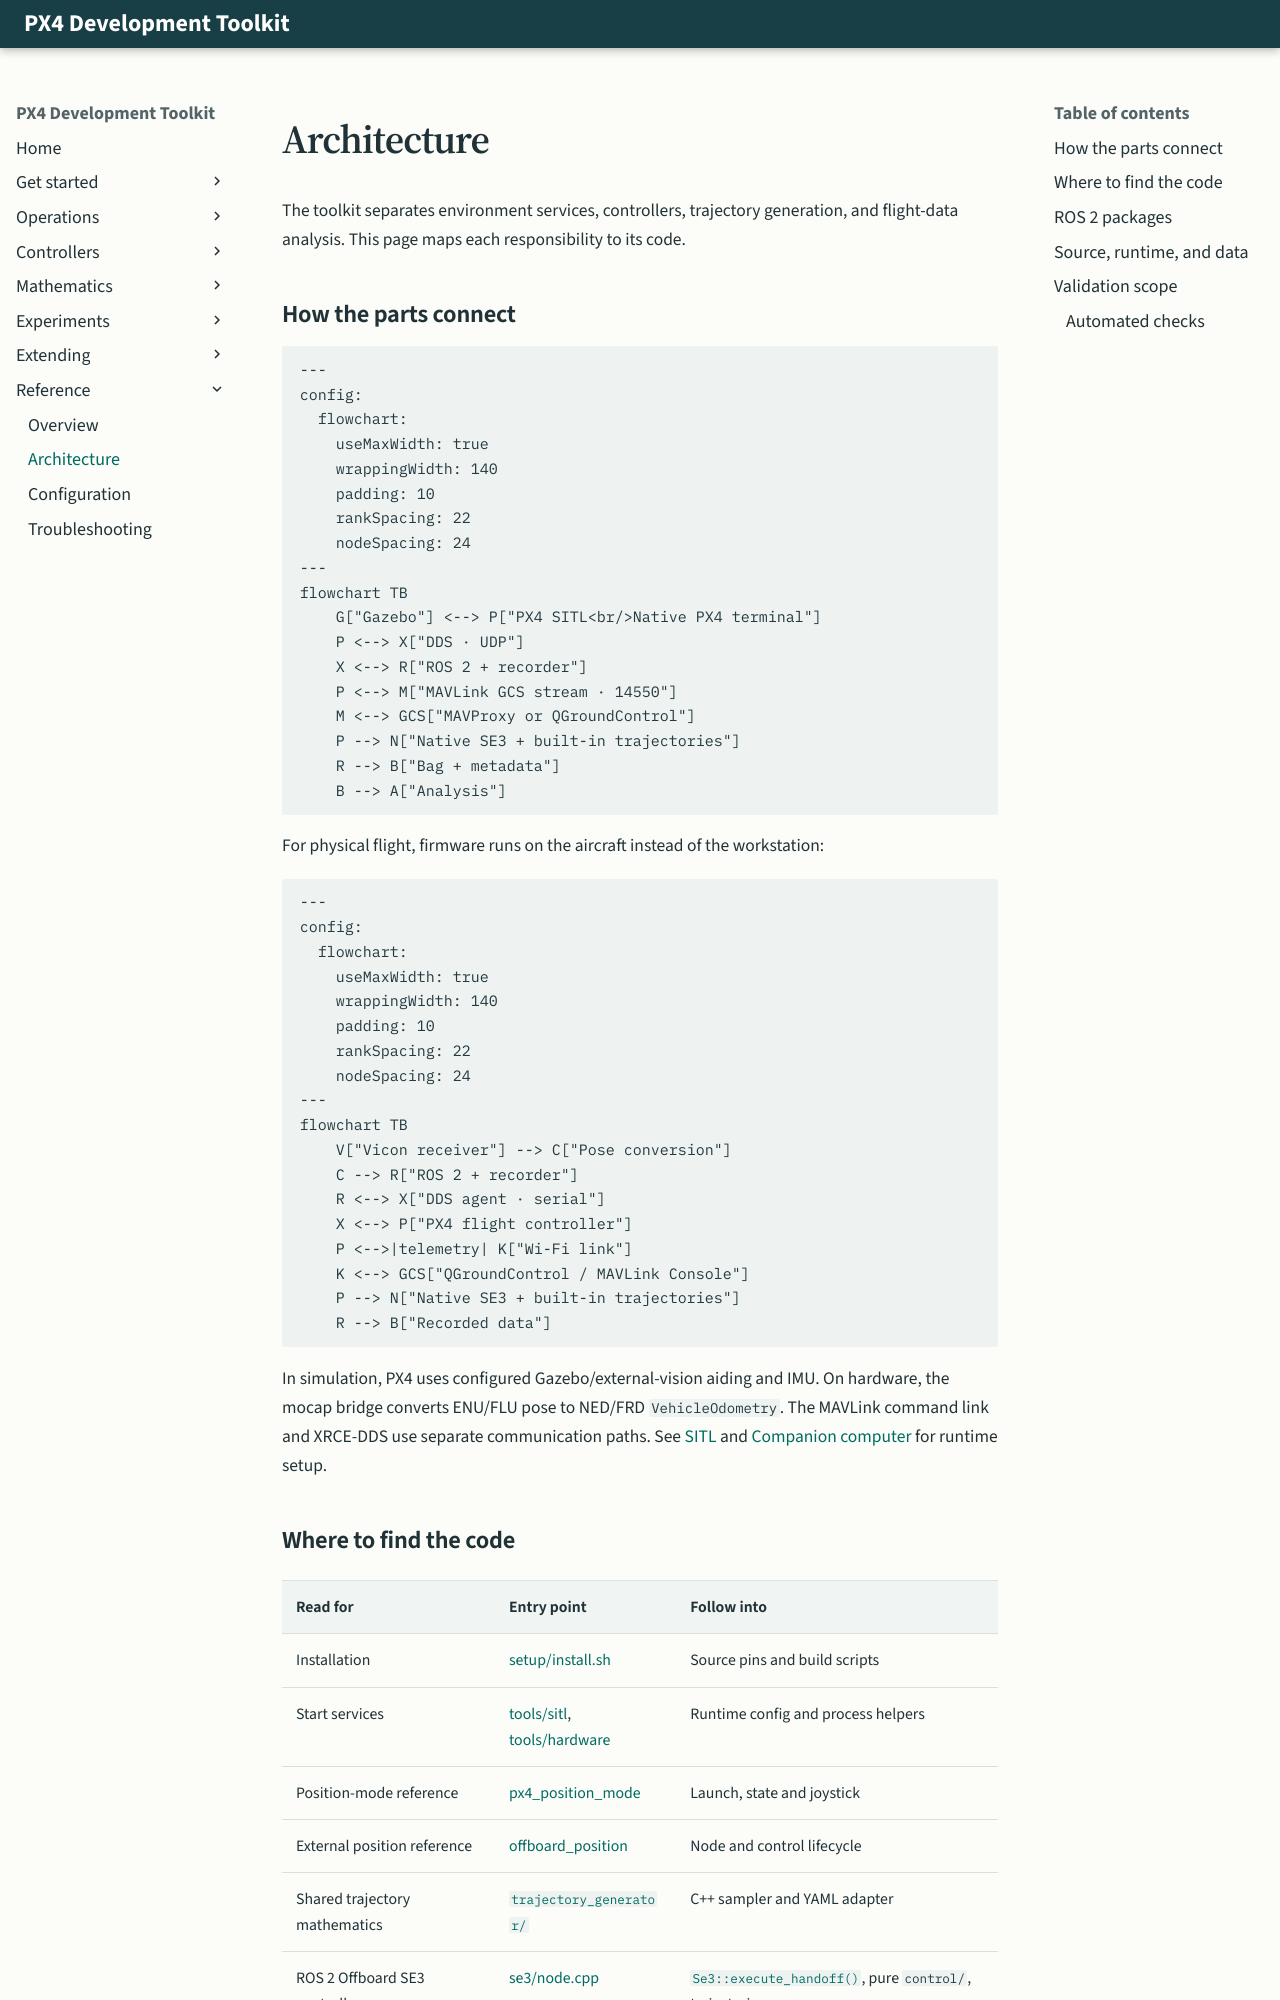

repository: ANCL/px4-dev-toolkit · page: reference/architecture/index.html · generator: mkdocs

<!-- Preserve existing section links. -->

<span id="software-structure"></span>
# Architecture

The toolkit separates environment services, controllers, trajectory generation, and flight-data analysis. This page maps each responsibility to its code.

<!-- Preserve existing section links. -->
<span id="sitl-data-flow"></span>
<span id="hardware-data-flow"></span>

## How the parts connect

```mermaid
---
config:
  flowchart:
    useMaxWidth: true
    wrappingWidth: 140
    padding: 10
    rankSpacing: 22
    nodeSpacing: 24
---
flowchart TB
    G["Gazebo"] <--> P["PX4 SITL<br/>Native PX4 terminal"]
    P <--> X["DDS · UDP"]
    X <--> R["ROS 2 + recorder"]
    P <--> M["MAVLink GCS stream · 14550"]
    M <--> GCS["MAVProxy or QGroundControl"]
    P --> N["Native SE3 + built-in trajectories"]
    R --> B["Bag + metadata"]
    B --> A["Analysis"]
```

For physical flight, firmware runs on the aircraft instead of the workstation:

```mermaid
---
config:
  flowchart:
    useMaxWidth: true
    wrappingWidth: 140
    padding: 10
    rankSpacing: 22
    nodeSpacing: 24
---
flowchart TB
    V["Vicon receiver"] --> C["Pose conversion"]
    C --> R["ROS 2 + recorder"]
    R <--> X["DDS agent · serial"]
    X <--> P["PX4 flight controller"]
    P <-->|telemetry| K["Wi-Fi link"]
    K <--> GCS["QGroundControl / MAVLink Console"]
    P --> N["Native SE3 + built-in trajectories"]
    R --> B["Recorded data"]
```

In simulation, PX4 uses configured Gazebo/external-vision aiding and IMU. On hardware, the mocap bridge converts ENU/FLU pose to NED/FRD `VehicleOdometry`. The MAVLink command link and XRCE-DDS use separate communication paths. See [SITL](../operations/sitl.md) and [Companion computer](../operations/companion.md) for runtime setup.

<!-- Preserve existing section links. -->
<span id="reading-the-source-code"></span>
